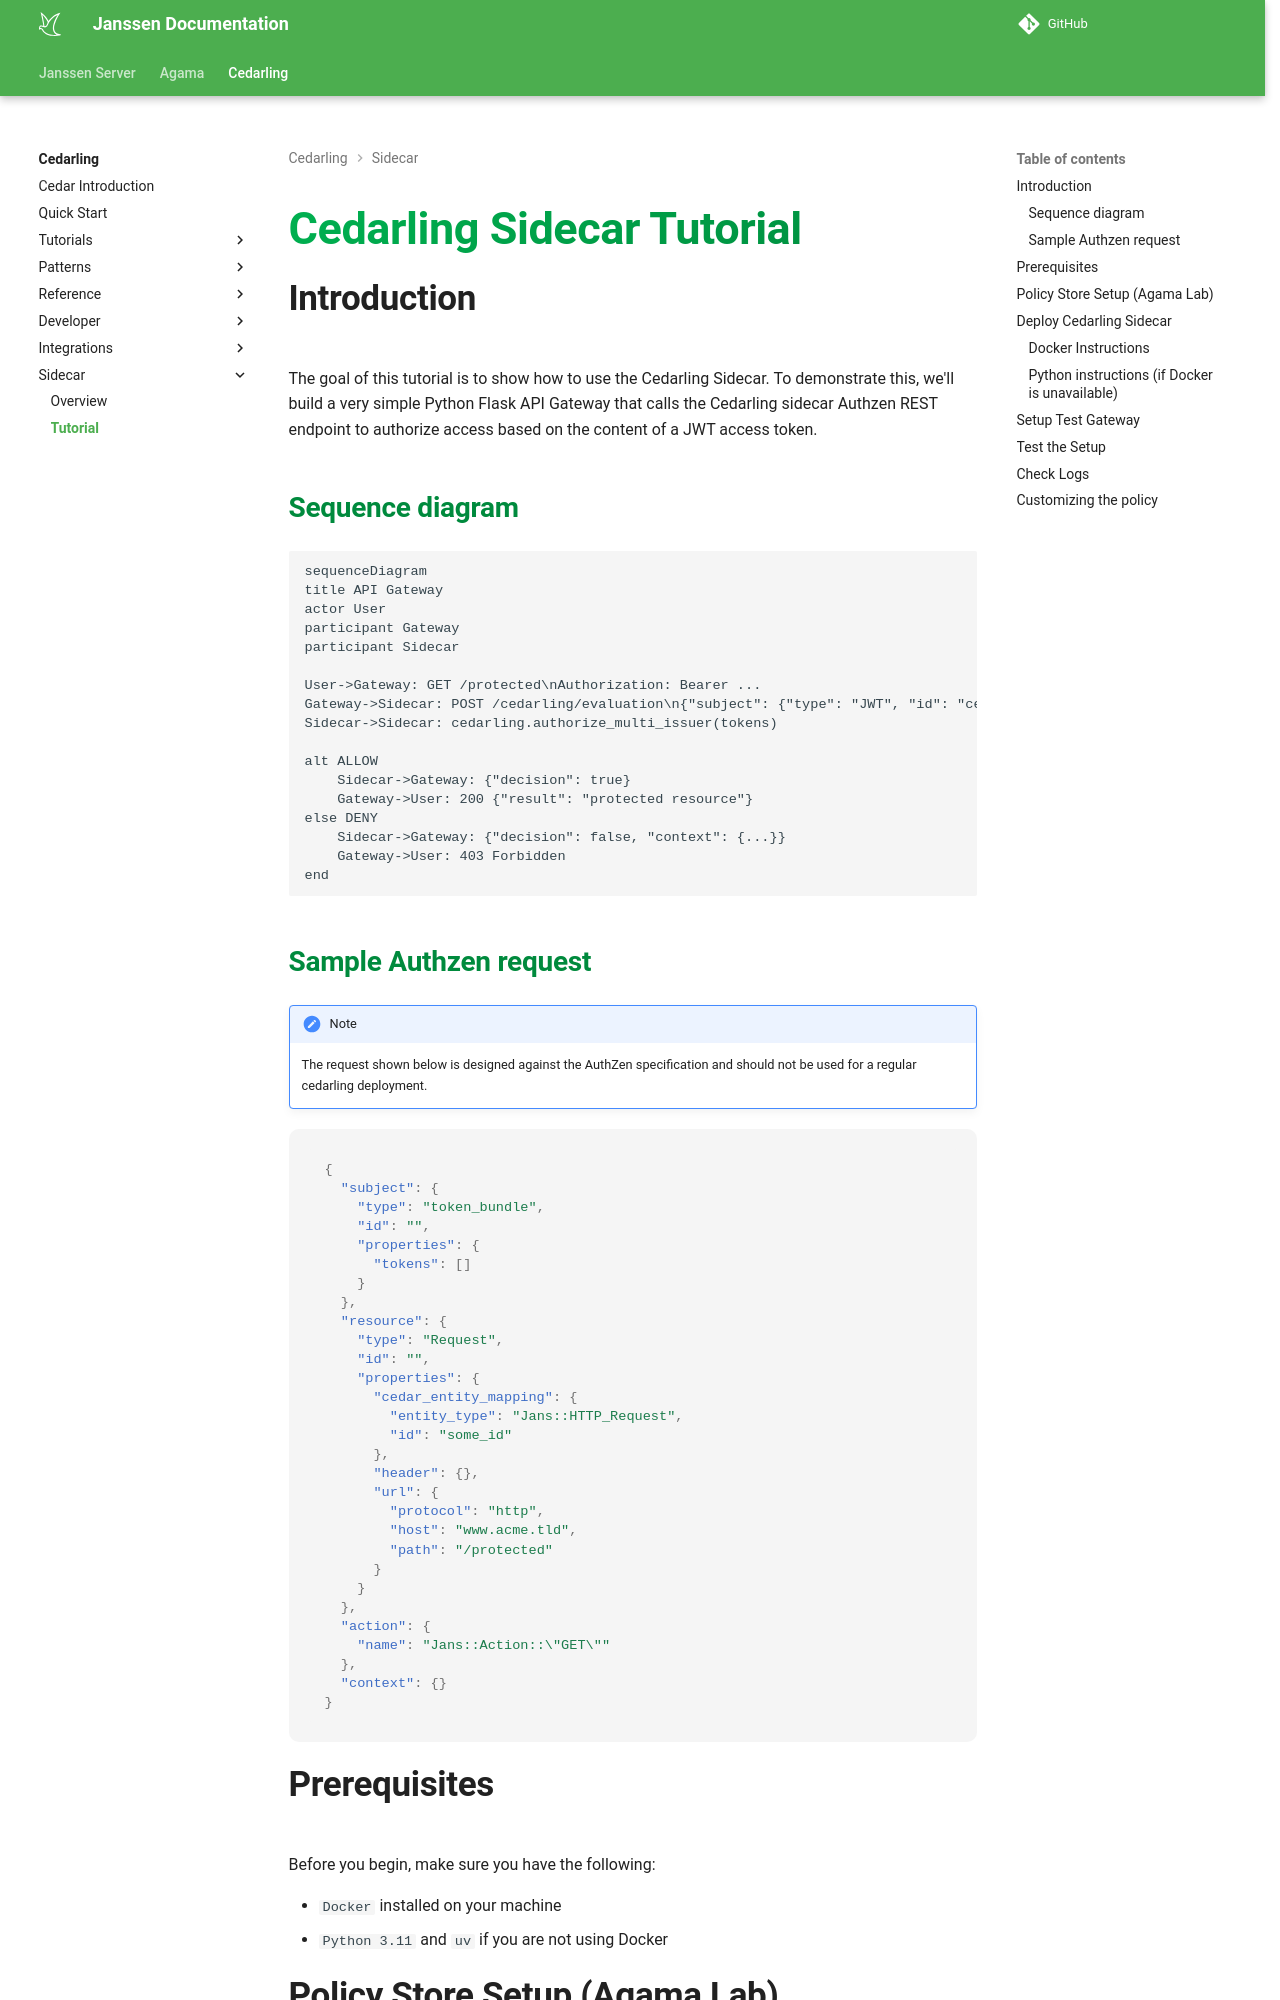

repository: JanssenProject/jans · page: head/cedarling/sidecar/cedarling-sidecar-tutorial/index.html · generator: mkdocs

---
tags:
  - administration
  - Cedar
  - Cedarling
  - Quick start guide
  - Cedarling Hello World
---

# Cedarling Sidecar Tutorial

## Introduction

The goal of this tutorial is to show how to use the Cedarling Sidecar. To demonstrate this,
we'll build a very simple Python Flask API Gateway that calls the Cedarling sidecar Authzen
REST endpoint to authorize access based on the content of a JWT access token.

### Sequence diagram

```mermaid
sequenceDiagram
title API Gateway
actor User
participant Gateway
participant Sidecar

User->Gateway: GET /protected\nAuthorization: Bearer ...
Gateway->Sidecar: POST /cedarling/evaluation\n{"subject": {"type": "JWT", "id": "cedarling", "properties": {"tokens": []} }}
Sidecar->Sidecar: cedarling.authorize_multi_issuer(tokens)

alt ALLOW
    Sidecar->Gateway: {"decision": true}
    Gateway->User: 200 {"result": "protected resource"}
else DENY
    Sidecar->Gateway: {"decision": false, "context": {...}}
    Gateway->User: 403 Forbidden
end

```

### Sample Authzen request

!!! NOTE
    The request shown below is designed against the AuthZen specification and should not be used for a regular cedarling deployment.

```json
{
  "subject": {
    "type": "token_bundle",
    "id": "",
    "properties": {
      "tokens": []
    }
  },
  "resource": {
    "type": "Request",
    "id": "",
    "properties": {
      "cedar_entity_mapping": {
        "entity_type": "Jans::HTTP_Request",
        "id": "some_id"
      },
      "header": {},
      "url": {
        "protocol": "http",
        "host": "www.acme.tld",
        "path": "/protected"
      }
    }
  },
  "action": {
    "name": "Jans::Action::\"GET\""
  },
  "context": {}
}
```

## Prerequisites

Before you begin, make sure you have the following:

- `Docker` installed on your machine
- `Python 3.11` and `uv` if you are not using Docker
